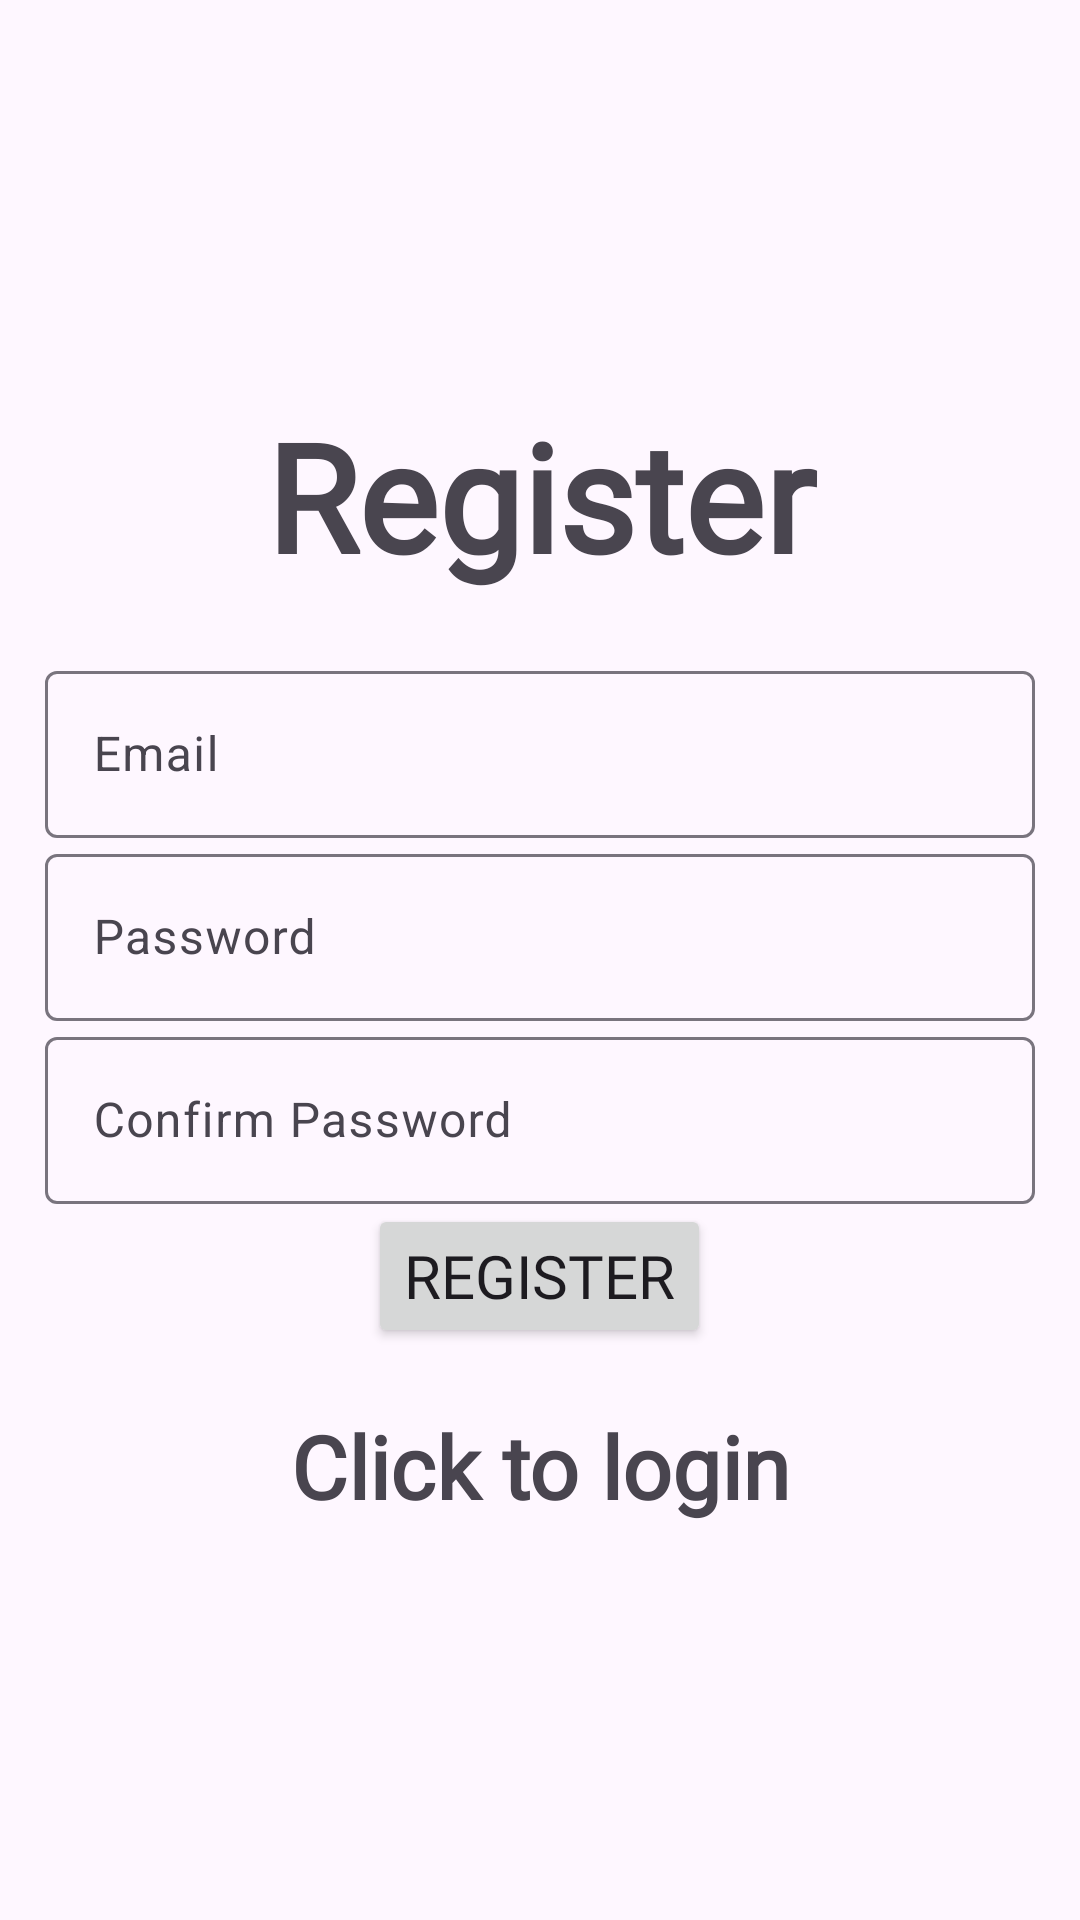

Produce the Android XML layout that renders to this screen, including the resource entries it uses.
<!-- AndroidManifest.xml: application theme Theme.ProjectAppfitness -->
<!-- res/layout/activity_register.xml -->
<?xml version="1.0" encoding="utf-8"?>
<LinearLayout xmlns:android="http://schemas.android.com/apk/res/android"
    xmlns:tools="http://schemas.android.com/tools"
    android:layout_width="match_parent"
    android:layout_height="match_parent"
    android:gravity="center"
    android:orientation="vertical"
    android:background="@drawable/background2"
    android:padding="15dp"
    tools:context=".Register">

    <TextView
        android:layout_width="match_parent"
        android:layout_height="wrap_content"
        android:gravity="center"
        android:text="@string/register"
        android:textSize="50dp"
        android:layout_marginBottom="20dp"
        android:textStyle="bold"
        android:fontFamily="@font/sut_bold"/>

    <com.google.android.material.textfield.TextInputLayout
        android:layout_width="match_parent"
        android:layout_height="wrap_content">

        <com.google.android.material.textfield.TextInputEditText
            android:id="@+id/email"
            android:layout_width="match_parent"
            android:layout_height="wrap_content"
            android:hint="@string/email" />
    </com.google.android.material.textfield.TextInputLayout>

    <com.google.android.material.textfield.TextInputLayout
        android:layout_width="match_parent"
        android:layout_height="wrap_content">

        <com.google.android.material.textfield.TextInputEditText
            android:id="@+id/password"
            android:layout_width="match_parent"
            android:layout_height="wrap_content"
            android:hint="@string/password" />
    </com.google.android.material.textfield.TextInputLayout>

    <com.google.android.material.textfield.TextInputLayout
        android:layout_width="match_parent"
        android:layout_height="wrap_content">

        <com.google.android.material.textfield.TextInputEditText
            android:id="@+id/confirm_password"
            android:layout_width="match_parent"
            android:layout_height="wrap_content"
            android:hint="Confirm Password" />
    </com.google.android.material.textfield.TextInputLayout>


    <ProgressBar
        android:id="@+id/progressBar"
        android:visibility="gone"
        android:layout_width="wrap_content"
        android:layout_height="wrap_content" />

    <Button
        android:id="@+id/btn_register"
        android:text="@string/register"
        android:layout_width="wrap_content"
        android:layout_height="wrap_content"
        android:textSize="20dp"
        android:fontFamily="@font/sut_bold"/>

    <TextView
        android:textStyle="bold"
        android:gravity="center"
        android:layout_marginTop="20dp"
        android:id="@+id/loginNow"
        android:text="@string/click_to_login"
        android:layout_width="match_parent"
        android:layout_height="wrap_content"
        android:textSize="29dp"
        android:fontFamily="@font/sut_bold"/>

</LinearLayout>
<!-- resources referenced by this layout -->
<resources>
  <string name="click_to_login">Click to login</string>
  <string name="email">Email</string>
  <string name="password">Password</string>
  <string name="register">Register</string>
  <style name="Theme.ProjectAppfitness" parent="Base.Theme.ProjectAppfitness" />
  <style name="Base.Theme.ProjectAppfitness" parent="Theme.Material3.DayNight.NoActionBar">
          
          
          
          <item name="colorPrimary">@color/lavender</item>
          <item name="colorPrimaryVariant">@color/lavender</item>
          <item name="colorOnPrimary">@color/white</item>
          
          <item name="colorSecondary">@color/teal_200</item>
          <item name="colorSecondaryVariant">@color/teal_700</item>
          <item name="colorOnSecondary">@color/black</item>
          
          <item name="android:statusBarColor">?attr/colorPrimaryVariant</item>
          
          <item name="android:windowAnimationStyle">@style/CustomActivityAnimation</item>
      </style>
  <color name="lavender">#8692f7</color>
  <color name="white">#FFFFFFFF</color>
  <color name="teal_200">#FF03DAC5</color>
  <color name="teal_700">#FF018786</color>
  <color name="black">#FF000000</color>
  <style name="CustomActivityAnimation" parent="@android:style/Animation.Activity">
          <item name="android:activityOpenEnterAnimation">@anim/slide_in_right</item>
          <item name="android:activityOpenExitAnimation">@anim/slide_out_left</item>
      </style>
</resources>
